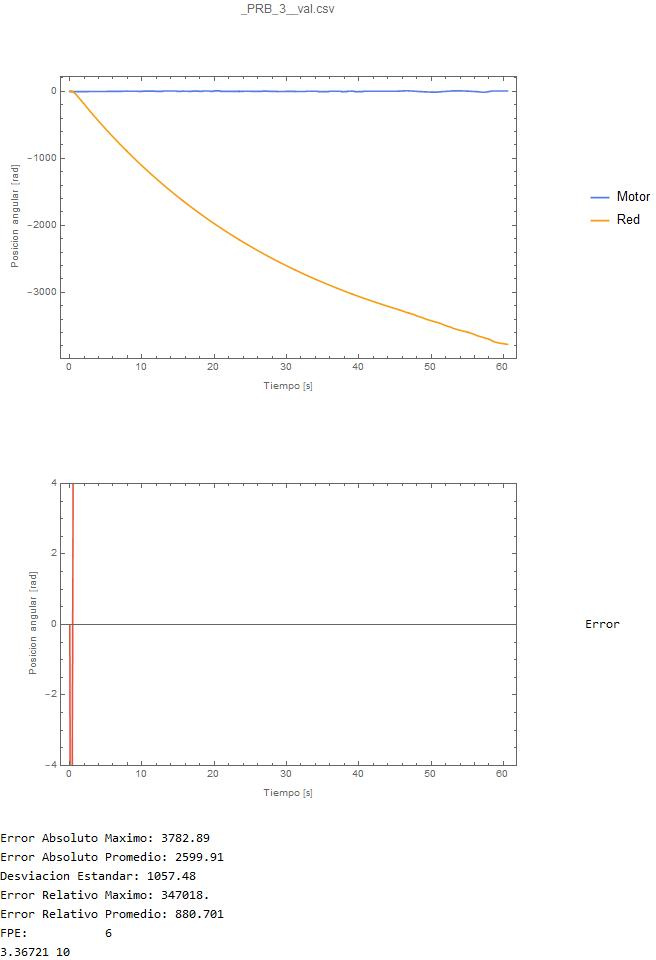

The table this chart was drawn from, first rows:
0.0148174, 0
0.03775, 1.535
0.06175, 2.701
0.07366, 3.793
0.08872, 4.884
0.1066, 5.055
0.1207, 5.306
0.1369, 6.074
0.1518, 6.618
0.1684, 6.241
0.1834, 6.15
0.2003, 6.369
0.2146, 6.47
0.2296, 5.733
0.2465, 5.315
0.2683, 5.075
0.2811, 4.84
0.2941, 3.853
0.31, 3.092
0.325, 2.286
0.3389, 1.898
0.3612, 0.8572
0.3712, -0.1782
0.3858, -1.212
0.404, -1.774
0.4177, -3.277
0.4337, -4.216
0.4497, -5.355
0.4646, -6.323
0.4816, -7.792
0.5045, -8.916
0.5146, -10.22
0.5294, -11.35
0.5474, -12.91
0.5604, -14.47
0.5743, -15.58
0.5935, -16.79
0.6062, -18.54
0.6222, -20.05
0.6373, -21.23
0.6522, -22.77
0.6701, -24.42
0.686, -26.04
0.6981, -27.39
0.7141, -28.98
0.7319, -30.79
0.747, -32.49
0.7608, -33.8
0.7778, -35.51
0.7947, -37.46
0.8077, -39.19
0.8246, -40.55
0.8406, -42.38
0.8616, -44.42
0.8788, -46.07
0.8875, -47.66
0.9024, -49.55
0.9194, -51.77
0.9325, -53.52
0.9495, -54.86
0.9693, -56.79
... 3,760 more rows
